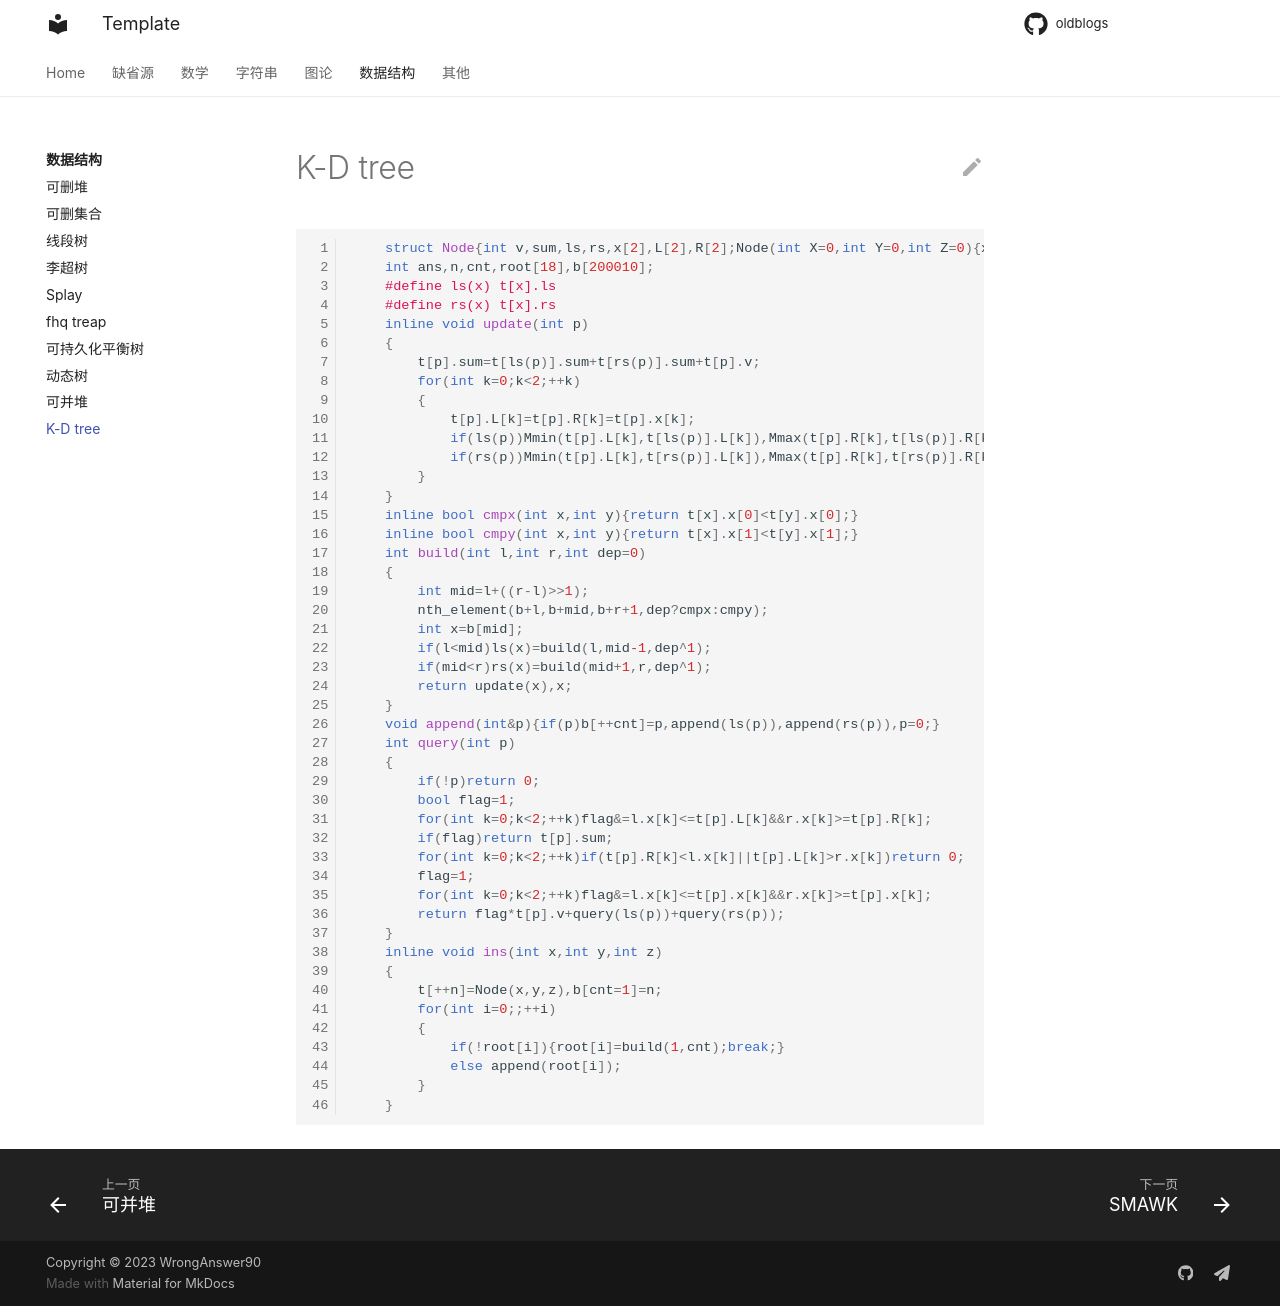

repository: WrongAnswer90/oldblogs · page: DS/KDT/index.html · generator: mkdocs

```cpp
    struct Node{int v,sum,ls,rs,x[2],L[2],R[2];Node(int X=0,int Y=0,int Z=0){x[0]=X,x[1]=Y,v=Z;}}t[200010],l,r;
    int ans,n,cnt,root[18],b[200010];
    #define ls(x) t[x].ls
    #define rs(x) t[x].rs
    inline void update(int p)
    {
        t[p].sum=t[ls(p)].sum+t[rs(p)].sum+t[p].v;
        for(int k=0;k<2;++k)
        {
            t[p].L[k]=t[p].R[k]=t[p].x[k];
            if(ls(p))Mmin(t[p].L[k],t[ls(p)].L[k]),Mmax(t[p].R[k],t[ls(p)].R[k]);
            if(rs(p))Mmin(t[p].L[k],t[rs(p)].L[k]),Mmax(t[p].R[k],t[rs(p)].R[k]);
        }
    }
    inline bool cmpx(int x,int y){return t[x].x[0]<t[y].x[0];}
    inline bool cmpy(int x,int y){return t[x].x[1]<t[y].x[1];}
    int build(int l,int r,int dep=0)
    {
        int mid=l+((r-l)>>1);
        nth_element(b+l,b+mid,b+r+1,dep?cmpx:cmpy);
        int x=b[mid];
        if(l<mid)ls(x)=build(l,mid-1,dep^1);
        if(mid<r)rs(x)=build(mid+1,r,dep^1);
        return update(x),x;
    }
    void append(int&p){if(p)b[++cnt]=p,append(ls(p)),append(rs(p)),p=0;}
    int query(int p)
    {
        if(!p)return 0;
        bool flag=1;
        for(int k=0;k<2;++k)flag&=l.x[k]<=t[p].L[k]&&r.x[k]>=t[p].R[k];
        if(flag)return t[p].sum;
        for(int k=0;k<2;++k)if(t[p].R[k]<l.x[k]||t[p].L[k]>r.x[k])return 0;
        flag=1;
        for(int k=0;k<2;++k)flag&=l.x[k]<=t[p].x[k]&&r.x[k]>=t[p].x[k];
        return flag*t[p].v+query(ls(p))+query(rs(p));
    }
    inline void ins(int x,int y,int z)
    {
        t[++n]=Node(x,y,z),b[cnt=1]=n;
        for(int i=0;;++i)
        {
            if(!root[i]){root[i]=build(1,cnt);break;}
            else append(root[i]);
        }
    }
```
